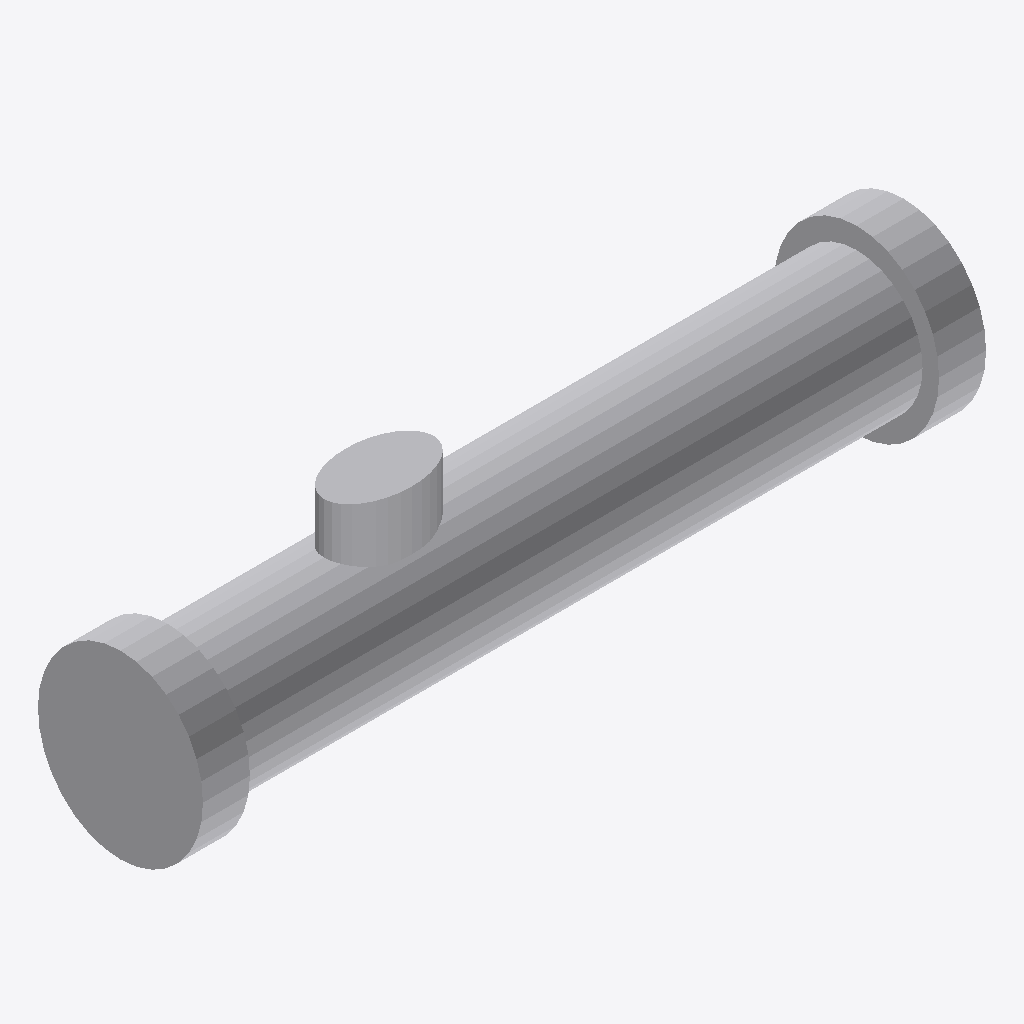
Isometric view of an IFC building model (IFC-SPF (STEP), schema IFC4, length unit millimetre), seen from the south-west, elements coloured by IFC class: 4 other elements (light grey).
Extent 2.4 m × 0.5 m × 0.7 m (x, y, z). Storeys (1): Implantacion conceptual at 0.00 m. Elements (4): 4 IfcBuildingElementProxy.

HEADER;
FILE_DESCRIPTION(('Diseno conceptual sintetico DRAFT'),'2;1');
FILE_NAME('BC-ME102-A.ifc','2026-11-16T00:00:00',('TrazIA-3D'),('TrazIA-3D'),'TrazIA-3D','TrazIA-3D','DRAFT');
FILE_SCHEMA(('IFC4'));
ENDSEC;
DATA;
#7=IFCPROJECT('32b5_MlufftNMOVkS71b0C',$,'BC-ME102','Diseno conceptual sintetico',$,'Mezclador en línea con ramal','DRAFT',(#6),#5);
#8=IFCSITE('3zu_MwEKaCy8VMvHt0$h8W',$,'Catalogo sintetico',$,$,#3,$,$,.ELEMENT.,$,$,$,$,$);
#9=IFCBUILDING('3Z15Ab8Hz8Ip4ipWHzlyoI',$,'Equipos de proceso',$,$,#3,$,$,.ELEMENT.,$,$,$);
#10=IFCBUILDINGSTOREY('0eKH69Y23KvxTZcfK_XRZV',$,'Implantacion conceptual',$,$,#3,$,$,.ELEMENT.,0.0);
#18=IFCBUILDINGELEMENTPROXY('0QNOBUnr3g24AFkTjIOnys',$,'Camisa','Componente exterior conceptual DRAFT','static-mixer',#3,#17,'BC-ME102',$);
#23=IFCBUILDINGELEMENTPROXY('1cE4fos1MkbeNeU$z1Pmau',$,'Brida de entrada','Componente exterior conceptual DRAFT','static-mixer',#3,#22,'BC-ME102',$);
#28=IFCBUILDINGELEMENTPROXY('0v1VyWr1Y9GaclsxUdv1I9',$,'Brida de salida','Componente exterior conceptual DRAFT','static-mixer',#3,#27,'BC-ME102',$);
#33=IFCBUILDINGELEMENTPROXY('1nzjVToXzloh2I8xUIkuSh',$,'Ramal de adición','Componente exterior conceptual DRAFT','static-mixer',#3,#32,'BC-ME102',$);
ENDSEC;
